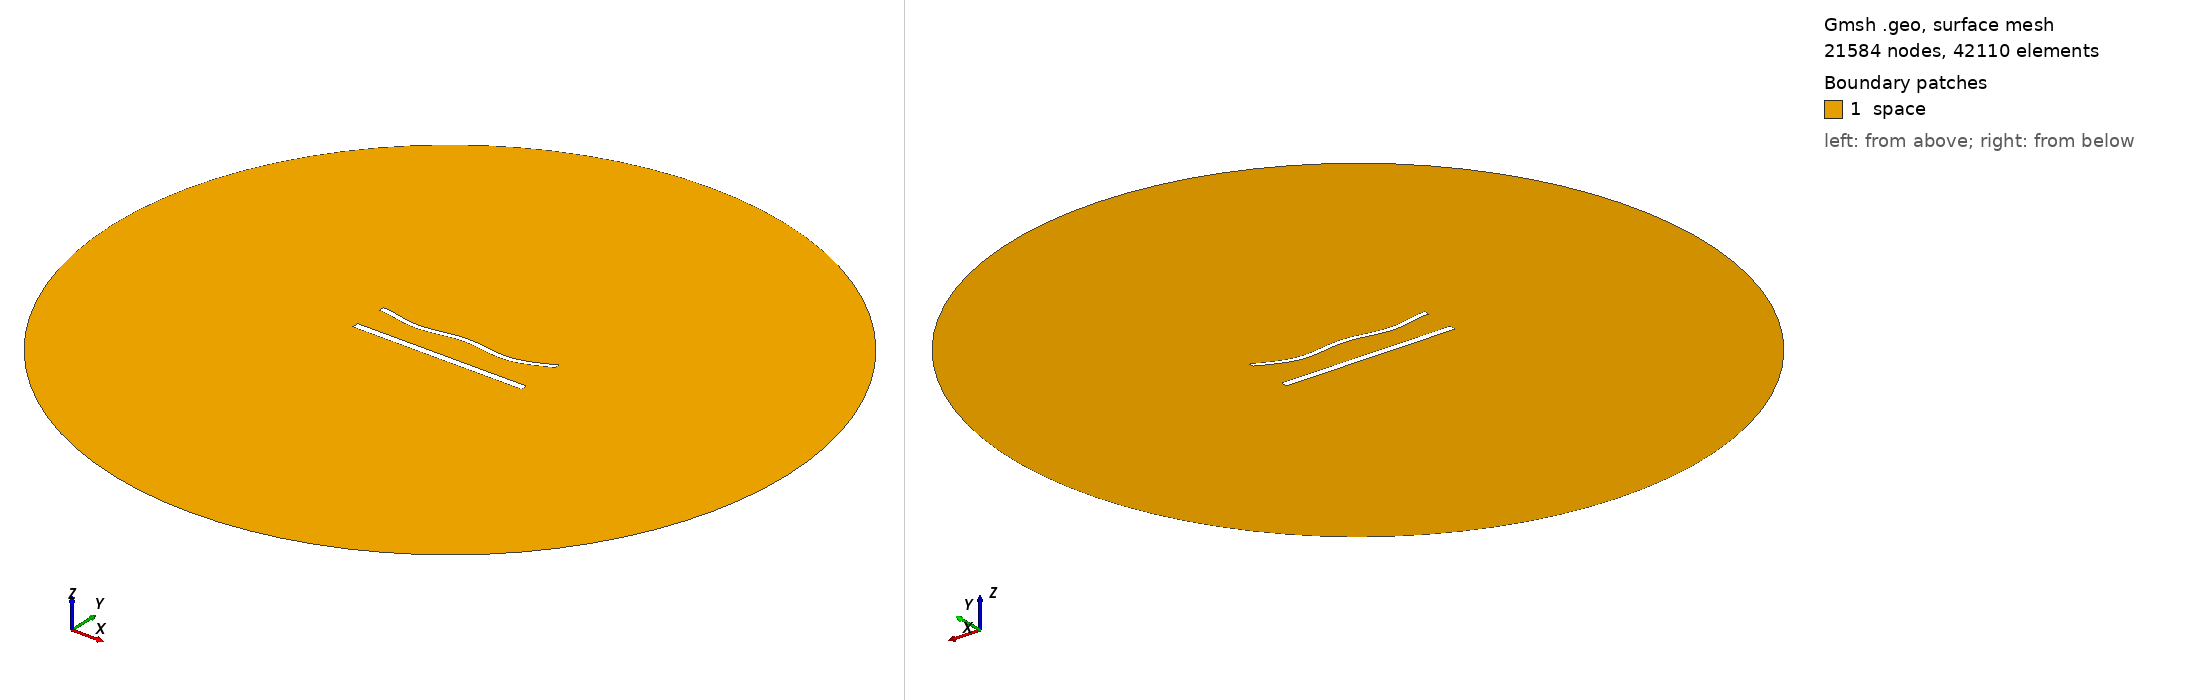

Gmsh geometry script, surface-meshed: 21584 nodes, 42110 surface elements. Boundary patches (legend numbers): 1 space. Left view from above one corner, right view from below the opposite corner. Legend entries are the model's physical surfaces. The drawing asked Gmsh for element sizes between 1% and 20% of the model's largest extent; the script's own settings can give other sizes.

=== 1246.geo (drawn) ===
//---------------------------------------
// Geometry kernel
//---------------------------------------

SetFactory("OpenCASCADE");



//---------------------------------------
// Parameters of the geometry
//---------------------------------------

// Overetch of the upper plate
overetch = 0.375;

// Distance between the plates
distance = 20.0;

// Discretization over the x axis (for the deformation)
nx = 50; 

// Length of the plate
L = 100 - overetch; 

// Number of modes
n = 4; 

// 1st mode coefficient
coeff(1) = 0.0;
beta(1) = 0.596864 * 3.1415926535 / L;

// 2nd mode coefficient
coeff(2) = -1.5;
beta(2) = 1.49418 * 3.1415926535 / L;

// 3rd mode coefficient
coeff(3) = 0.0;
beta(3) = 2.50025 * 3.1415926535 / L;

// 4th mode coefficient
coeff(4) = -1.5;
beta(4) = 3.49999 * 3.1415926535 / L;



//---------------------------------------
// Upper plate (deformed rectangle)
//---------------------------------------

// Coordiantes of the upper plate
xmin = -50;
xmax = 50 - overetch;

// Height of the upper plate
yheight = 4 - 2 * overetch;

// Indexes of the points
UpperID[] = {};
LowerID[] = {};
LeftID[] = {};
RightID[] = {};

// Point index
p = 1;

// Horizontal edges
For i In {1:nx}
    x = xmin + (i-1)*(xmax - xmin)/(nx-1);

    y_bottom = distance / 2 + overetch;
    For j In {1:n}
        C = (Cosh(beta(j)*L) + Cos(beta(j)*L)) / (Sinh(beta(j)*L) + Sin(beta(j)*L));
        y_bottom  = y_bottom + coeff(j) * (Cosh(beta(j)*(x+50)) - Cos(beta(j)*(x+50)) - C * (Sinh(beta(j)*(x+50)) - Sin(beta(j)*(x+50))));
    EndFor

    y_top = y_bottom + yheight;

    Point(p) = {x, y_top, 0, 1.0};
    UpperID[i] = p;
    p = p + 1;

    Point(p) = {x, y_bottom, 0, 1.0};
    LowerID[i] = p;
    p = p + 1;
EndFor

// Create point lists
UpperPts[] = {}; LowerPts[] = {};
For i In {1:nx}
  UpperPts[] += {UpperID[i]};
  LowerPts[] += {LowerID[i]};
EndFor

// Build splines
Spline(1) = {UpperPts[]};
Spline(2) = {LowerPts[]};
Line(3) = {LowerPts[nx-1], UpperPts[nx-1]};
Line(4) = {LowerPts[0], UpperPts[0]};

// Build the plane surface
Curve Loop(1) = {2, 3, -1, -4};
Plane Surface(1) = {1};



//---------------------------------------
// Lower plate (rectangle)
//---------------------------------------

// Vertices
Point(1001) = {-50, -distance/2, 0, 1.0};
Point(1002) = { 50, -distance/2, 0, 1.0};
Point(1003) = { 50,  -distance/2 + 4, 0, 1.0};
Point(1004) = {-50,  -distance/2 + 4, 0, 1.0};

// Edges
Line(5) = {1001, 1002};
Line(6) = {1002, 1003};
Line(7) = {1003, 1004};
Line(8) = {1004, 1001};

// Plane surface
Line Loop(2) = {5, 6, 7, 8};
Plane Surface(2) = {2}; 



//---------------------------------------
// Outer (fictious) boundary
//---------------------------------------

// Points
Point(1005) = {0, 0, 0};       // Center
Point(1006) = {200, 0, 0};     // Start point
Point(1007) = {0, 200, 0};     // 90 degrees
Point(1008) = {-200, 0, 0};    // 180 degrees
Point(1009) = {0, -200, 0};    // 270 degrees

// Circle arcs (each needs start, center, end)
Circle(9) = {1006, 1005, 1007};
Circle(10) = {1007, 1005, 1008};
Circle(11) = {1008, 1005, 1009};
Circle(12) = {1009, 1005, 1006};

// Plane surface for the entire domain
Curve Loop(3) = {9, 10, 11, 12};
Surface(3) = {3};

// Subtract the plates from the whole domain to obtain the actual domain where we want to solve the equations
BooleanDifference{ Surface{3}; Delete; }{ Surface{1}; Surface{2}; Delete; }




//---------------------------------------
// Transfinite Lines/Curves
//---------------------------------------

// Set the number of points on the boundaries
r = 6;
d = 0.15;

// Plates
Transfinite Curve {1} = 50*r/4 Using Progression 1;
Transfinite Line {2} = 50*r Using Progression 1;
Transfinite Curve {3, 4} = 2*r Using Progression 1+d;
Transfinite Line {5} = 50*r/4 Using Progression 1;
Transfinite Line {7} = 50*r Using Progression 1;
Transfinite Line {6} = 2*r Using Progression 1-d;
Transfinite Line {8} = 2*r Using Progression 1+d;

// Outer boundary
Transfinite Line {9, 10, 11, 12} = 20 Using Progression 1;



//---------------------------------------
// Physical groups
//---------------------------------------                

// Physical curves (boundaries)
Physical Line("force_segment", 10) = {2};
Physical Line("upper_plate", 11) = {1, 3, 4};
Physical Line("lower_plate", 12) = {5, 6, 7, 8};
Physical Line("boundary", 20) = {9, 10, 11, 12};

// Physical Surfaces
Physical Surface("space", 30) = {3};



//---------------------------------------
// 6. Generate the Mesh
//---------------------------------------

// 2D mesh generation
Mesh 2;
